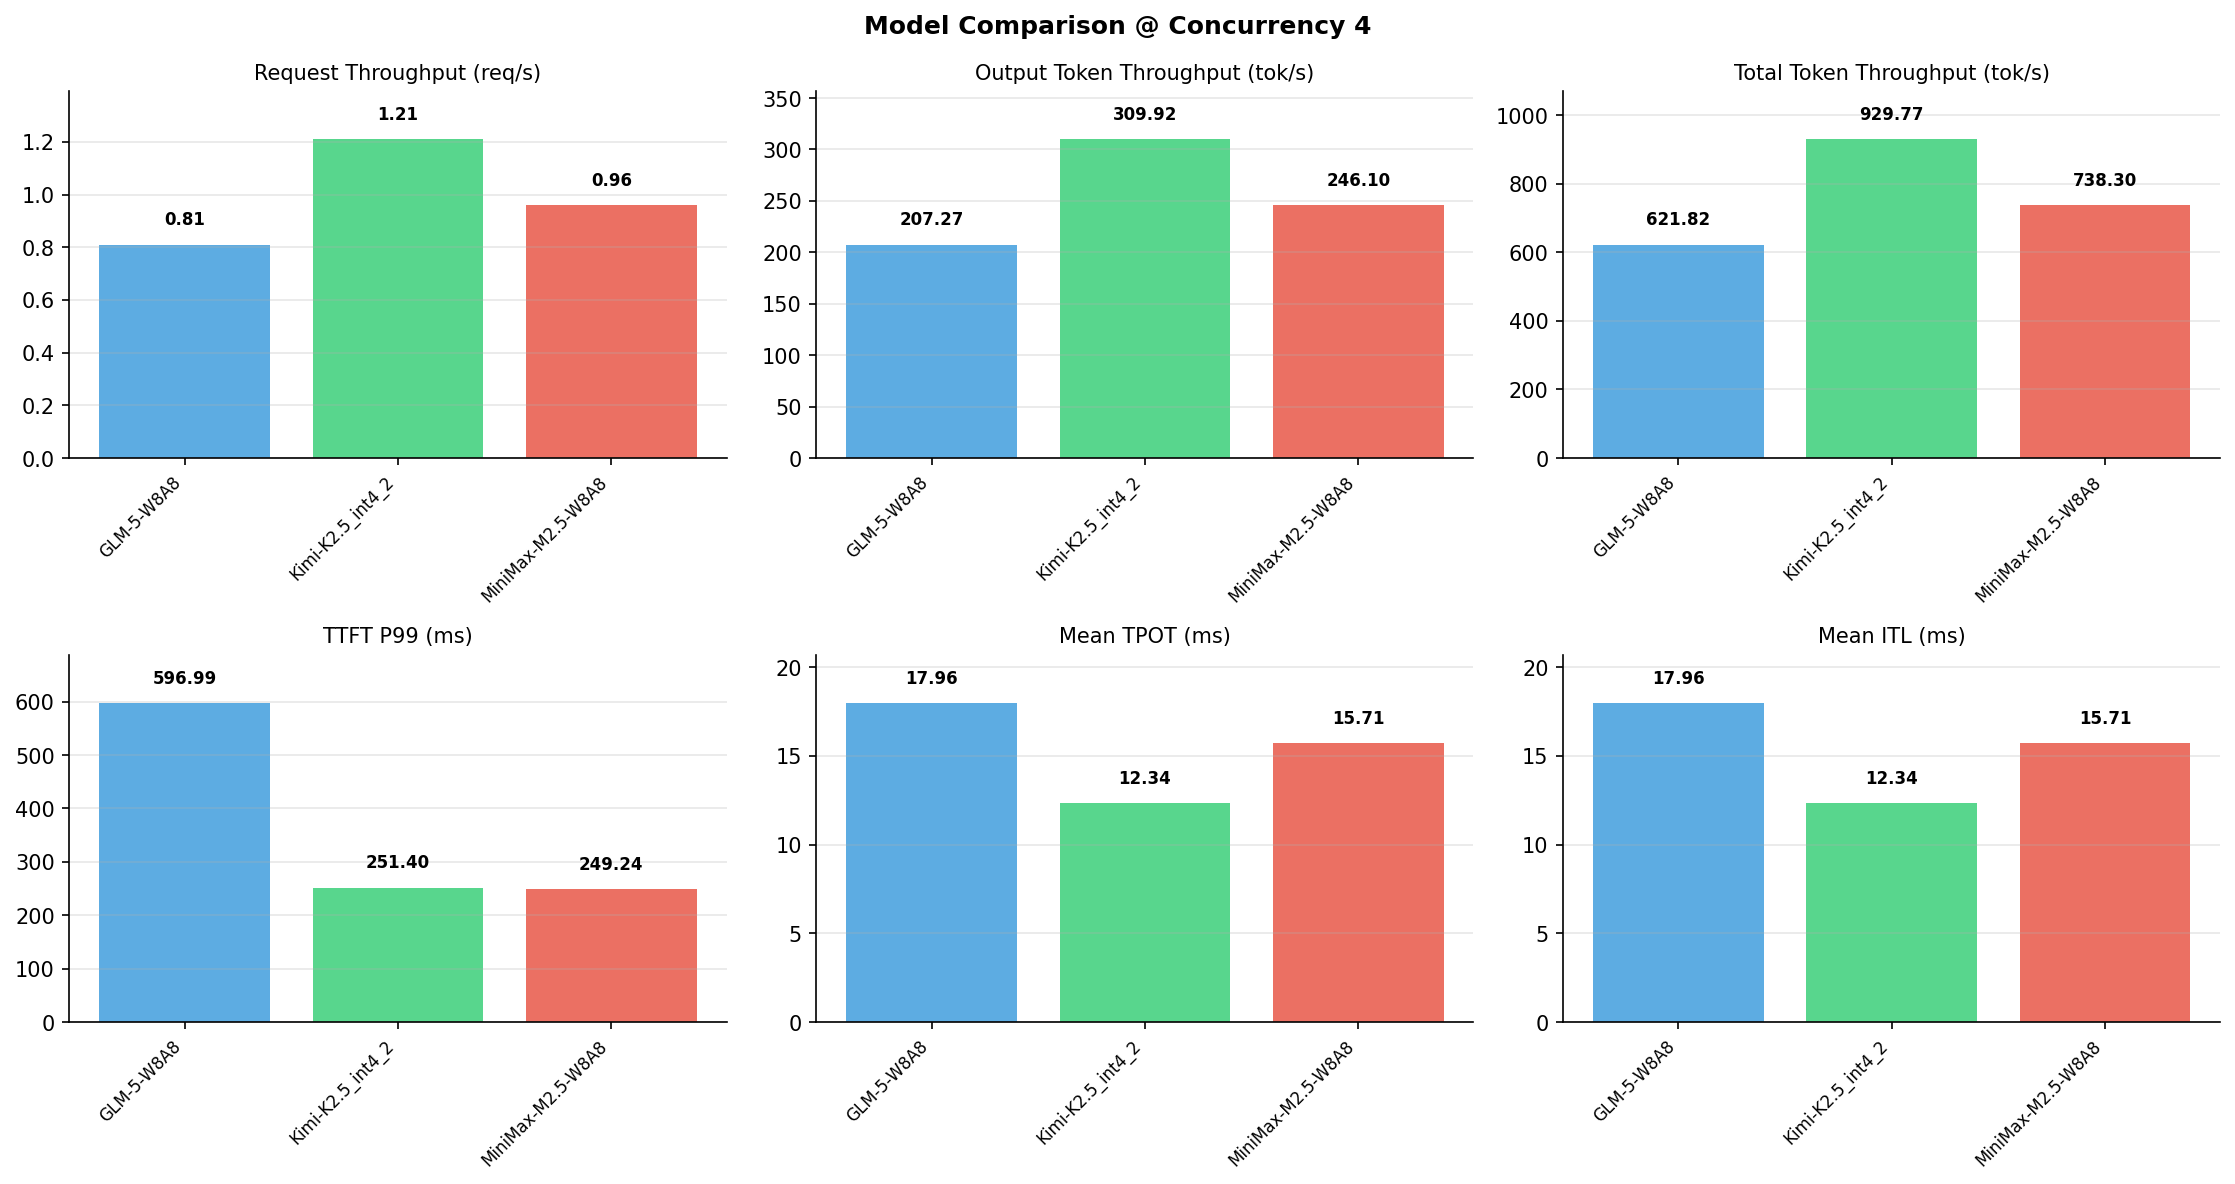

Data behind this chart, as committed beside it:
Metric, GLM-5-W8A8, Kimi-K2.5_int4_2, MiniMax-M2.5-W8A8
[Serving Benchmark Result], , , , 
Successful requests, 1000, 1000, 1000
Benchmark duration (s), 1235, 826, 1040
Total input tokens, 512000, 512000, 512000
Total generated tokens, 256000, 256000, 256000
Request throughput (req/s), 0.81, 1.21, 0.96
Input token throughput (tok/s), 414.6, 619.9, 492.2
Output token throughput (tok/s), 207.3, 309.9, 246.1
Peak output token throughput (tok/s), 323, 429, 264
Peak concurrent requests, 7, 8, 8
Total token throughput (tok/s), 621.8, 929.8, 738.3
[Time to First Token], , , , 
Mean TTFT (ms), 357.4, 151.3, 152.8
Median TTFT (ms), 347.1, 145.4, 149.8
P99 TTFT (ms), 597, 251.4, 249.2
[Time per Output Token], , , , 
Mean TPOT (ms), 17.96, 12.34, 15.71
Median TPOT (ms), 16.73, 11.97, 15.86
P99 TPOT (ms), 28.99, 17.96, 16.06
[Inter-Token Latency], , , , 
Mean ITL (ms), 17.96, 12.34, 15.71
Median ITL (ms), 12.78, 8.80, 15.45
P95 ITL (ms), 50.80, 26.41, 15.58
P99 ITL (ms), 89.42, 51.37, 23.55
[End-to-End Latency], , , , 
Mean E2E Latency (ms), 4936, 3299, 4159
Median E2E Latency (ms), 4618, 3199, 4199
P90 E2E Latency (ms), 6181, 3920, 4236
P99 E2E Latency (ms), 7737, 4732, 4254
